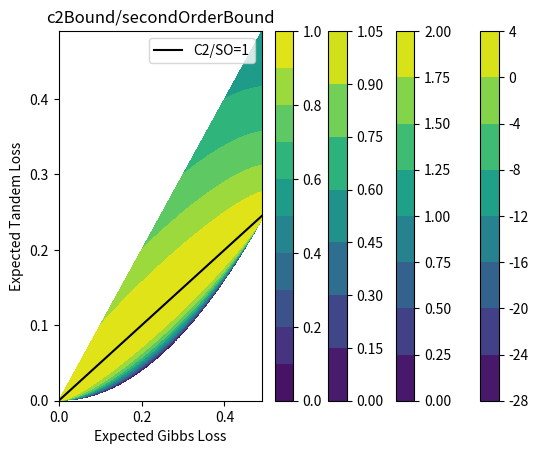

The matplotlib source for this figure:
import numpy as np
import matplotlib.pyplot as plt

npoints = 1000

expected_gibbs_loss = np.linspace(0, 0.49, npoints)
expected_tandem_loss = np.linspace(0, 0.49, npoints)

grid_gibbs_loss, grid_tandem_loss = np.meshgrid(expected_gibbs_loss, expected_tandem_loss)

mu_star = (0.5 * grid_gibbs_loss - grid_tandem_loss) / (0.5 - grid_gibbs_loss)
secondOrderBound = 4 * grid_tandem_loss
c2Bound = (grid_tandem_loss - 2 * mu_star * grid_gibbs_loss + mu_star ** 2) / (0.5 - mu_star) ** 2

for i in range(npoints):
    for j in range(npoints):
        # if Tandem>Gibbs
        if (grid_tandem_loss[i, j]>grid_gibbs_loss[i, j]):
            mu_star[i,j]=np.nan
            secondOrderBound[i,j]=np.nan
            c2Bound[i,j]=np.nan

        # if Gibbs^^>Tandem
        if (grid_gibbs_loss[i, j]**2>grid_tandem_loss[i, j]):
            mu_star[i,j]=np.nan
            secondOrderBound[i,j]=np.nan
            c2Bound[i,j]=np.nan



plt.contourf(grid_gibbs_loss, grid_tandem_loss, mu_star)
plt.colorbar()
plt.title('muStar')
plt.xlabel('Expected Gibbs Loss')
plt.ylabel('Expected Tandem Loss')
plt.show()


plt.contourf(grid_gibbs_loss, grid_tandem_loss, secondOrderBound)
plt.colorbar()
plt.title('secondOrderBound')
plt.xlabel('Expected Gibbs Loss')
plt.ylabel('Expected Tandem Loss')
plt.show()


plt.contourf(grid_gibbs_loss, grid_tandem_loss, c2Bound)
plt.colorbar()
plt.title('c2Bound')
plt.xlabel('Expected Gibbs Loss')
plt.ylabel('Expected Tandem Loss')
plt.show()


levels = np.linspace(0,1,11)
plt.contourf(grid_gibbs_loss, grid_tandem_loss, c2Bound / secondOrderBound, levels)
plt.plot(expected_gibbs_loss, 0.5 * expected_gibbs_loss, c='black', label='C2/SO=1')
plt.colorbar()
plt.title('c2Bound/secondOrderBound')
plt.xlabel('Expected Gibbs Loss')
plt.ylabel('Expected Tandem Loss')
plt.legend()
plt.show()



